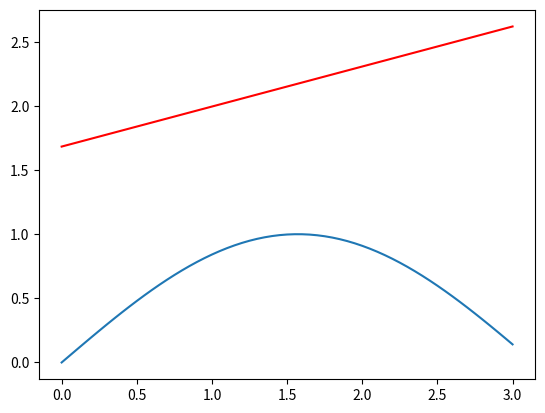

Source code (Python):
import numpy as np
import matplotlib.pyplot as plt

'''Task A'''
def lagrangian(j,xp,xn):
    '''takes j,xp and array xn and returns Lj'''
    length = len(xn)
    lj = 1
    for i in range(0,length):
        if i != j and xn[j] != xn[i]:
            lj = lj * (xp-xn[i])/(xn[j]-xn[i])
    return lj

def LagrInterp(xn,yn,x):
    '''receives sets of known yn, xn, and interpolates x'''
    order = len(xn)
    length = len(x)
    y = np.empty(length)
    for i in range(length):
        tmp = 0
        for j in range(order):
            tmp += yn[j] * lagrangian(j,x[i],xn)
        y[i] = tmp
    return y

domain = np.arange(0,3.05,0.05)
f = np.sin(domain)

xlin = np.linspace(1,2,2)
xquad = np.linspace(1,2,3)
xcub = np.linspace(1,2,4)

linterp = LagrInterp(xlin,np.sin(xlin),domain)
quadterp = LagrInterp(xquad,np.sin(xquad),domain)
cubterp = LagrInterp(xcub,np.sin(xcub),domain)
# plt.plot(domain,f)
# plt.plot(domain,quadterp,color='r')
# plt.show()
# print(domain[16])
# print(cubterp[16])

'''Task B'''
def NewtDivDiff(xn,yn):
    '''computes value of Newton's Divided difference from lists of xn and yn'''
    size=len(yn)
    if size==1:
        return yn[0]
    ynn = []
    for i in range(size-1):
        ynn.append((yn[i+1]-yn[i])/(xn[i+1+len(xn)-size]-xn[i]))
    return NewtDivDiff(xn,ynn)

def NewtonInterp(xn,yn,x):
    '''takes known xn,yn and returns interpolated y based on x'''
    order = len(xn)
    length = len(x)
    y = np.empty(length)
    for m in range(0,length):
        tmp = yn[0]
        for i in range(1,order):
            div = NewtDivDiff(xn[:i],yn[:i])
            for j in range(i-1):
                div = div*(x[m]-x[j])
            tmp += div
        y[m]=tmp
    return y

newtlin = NewtonInterp(xlin,np.sin(xlin),domain)
newtquad = NewtonInterp(xquad,np.sin(xquad),domain)
newtcub = NewtonInterp(xcub,np.sin(xcub),domain)
plt.plot(domain,f)
plt.plot(domain,newtquad,color='r')
plt.show()